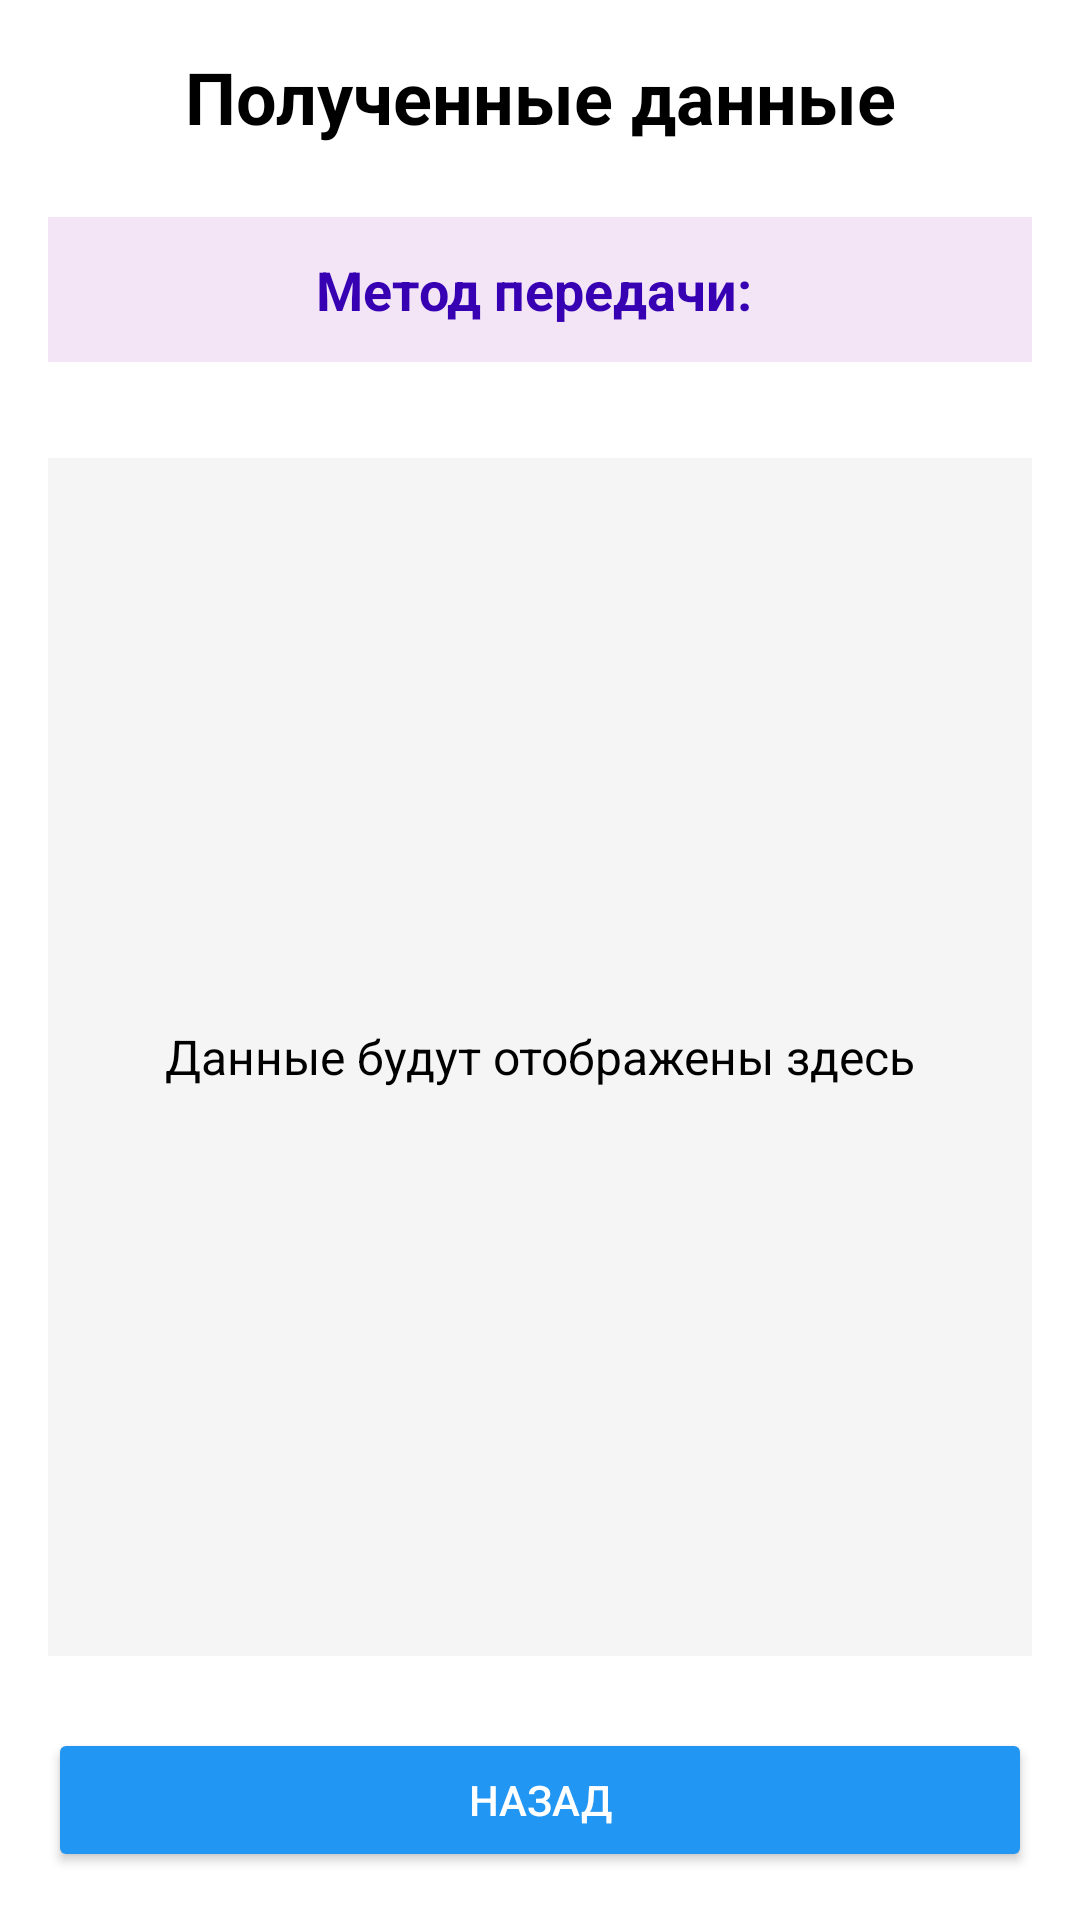

Layout XML and referenced resources for this Android screen:
<!-- AndroidManifest.xml: application theme Theme.ApplicationAllPZ -->
<!-- res/layout/practices3fragment_user_result.xml -->
<?xml version="1.0" encoding="utf-8"?>
<LinearLayout xmlns:android="http://schemas.android.com/apk/res/android"
    android:layout_width="match_parent"
    android:layout_height="match_parent"
    android:orientation="vertical"
    android:padding="16dp"
    android:background="@color/white">

    
    <TextView
        android:layout_width="match_parent"
        android:layout_height="wrap_content"
        android:text="Полученные данные"
        android:textSize="24sp"
        android:textStyle="bold"
        android:gravity="center"
        android:layout_marginBottom="24dp"
        android:textColor="@color/black" />

    
    <TextView
        android:id="@+id/textViewMethod"
        android:layout_width="match_parent"
        android:layout_height="wrap_content"
        android:text="Метод передачи: "
        android:textSize="18sp"
        android:textStyle="bold"
        android:gravity="center"
        android:layout_marginBottom="32dp"
        android:textColor="@color/purple_700"
        android:background="@color/purple_50"
        android:padding="12dp" />

    
    <TextView
        android:id="@+id/textViewResult"
        android:layout_width="match_parent"
        android:layout_height="0dp"
        android:layout_weight="1"
        android:text="Данные будут отображены здесь"
        android:textSize="16sp"
        android:gravity="center"
        android:background="@color/gray_100"
        android:padding="16dp"
        android:textColor="@color/black"
        android:layout_marginBottom="24dp" />

    
    <Button
        android:id="@+id/btnBack"
        android:layout_width="match_parent"
        android:layout_height="wrap_content"
        android:text="Назад"
        android:backgroundTint="@color/blue_500"
        android:textColor="@color/white" />

</LinearLayout>
<!-- resources referenced by this layout -->
<resources>
  <color name="black">#FF000000</color>
  <color name="blue_500">#FF2196F3</color>
  <color name="gray_100">#FFF5F5F5</color>
  <color name="purple_50">#FFF3E5F5</color>
  <color name="purple_700">#FF3700B3</color>
  <color name="white">#FFFFFFFF</color>
  <style name="Theme.ApplicationAllPZ" parent="Base.Theme.ApplicationAllPZ" />
  <style name="Base.Theme.ApplicationAllPZ" parent="Theme.MaterialComponents.DayNight.NoActionBar">
          
          <item name="colorPrimary">@color/purple_500</item>
          <item name="colorPrimaryVariant">@color/purple_700</item>
          <item name="colorOnPrimary">@color/white</item>
          <item name="colorSecondary">@color/teal_200</item>
          <item name="colorSecondaryVariant">@color/teal_700</item>
          <item name="colorOnSecondary">@color/black</item>
          <item name="android:windowBackground">@color/white</item>
      </style>
  <color name="purple_500">#FF6200EE</color>
  <color name="teal_200">#FF03DAC5</color>
  <color name="teal_700">#FF018786</color>
</resources>
